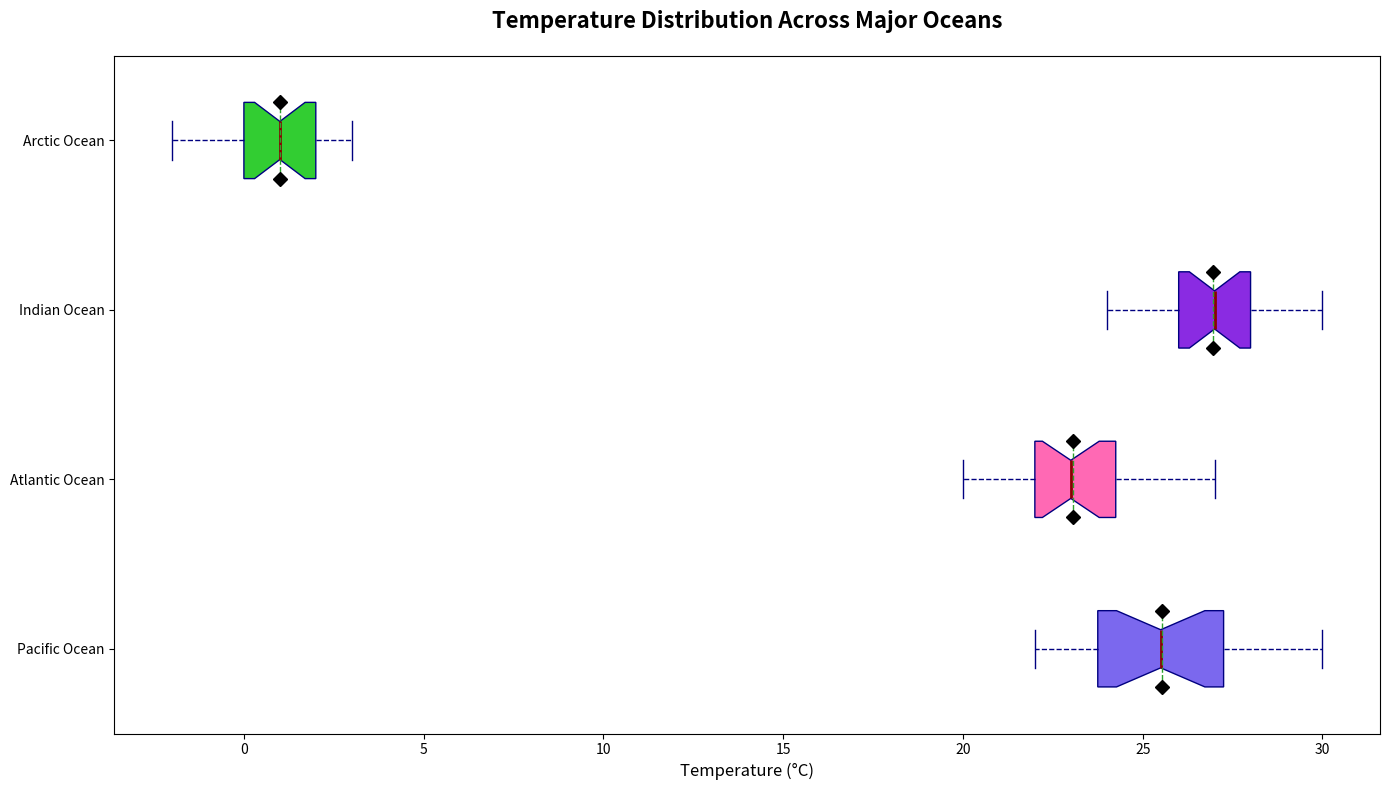

Reproduce this figure in Python.
import matplotlib.pyplot as plt

pacific_temps = [22, 24, 23, 23, 25, 26, 27, 24, 26, 28, 29, 30, 27, 25, 24, 28, 26, 23, 22, 29]
atlantic_temps = [20, 21, 22, 23, 22, 24, 25, 26, 23, 22, 21, 20, 22, 23, 24, 26, 27, 25, 23, 22]
indian_temps = [25, 27, 28, 29, 27, 26, 25, 24, 26, 27, 28, 29, 30, 29, 28, 27, 26, 25, 26, 27]
arctic_temps = [1, 2, 3, 2, 1, 0, -1, 1, 2, 3, -1, -2, 1, 0, 2, 3, -1, 1, 2, 1]

temperature_data = [pacific_temps, atlantic_temps, indian_temps, arctic_temps]
ocean_names = ['Pacific Ocean', 'Atlantic Ocean', 'Indian Ocean', 'Arctic Ocean']

fig, ax = plt.subplots(figsize=(14, 8))

colors = ['#7B68EE', '#FF69B4', '#8A2BE2', '#32CD32']

box = ax.boxplot(temperature_data, vert=False, patch_artist=True, notch=True,
                 boxprops=dict(color='navy'),
                 whiskerprops=dict(color='navy', linestyle='--'),
                 capprops=dict(color='navy'),
                 medianprops=dict(color='darkred', linewidth=2),
                 flierprops=dict(marker='o', color='red', alpha=0.5),
                 meanline=True, showmeans=True, meanprops=dict(marker='D', markerfacecolor='black', markeredgecolor='black', markersize=7))

for patch, color in zip(box['boxes'], colors):
    patch.set_facecolor(color)

ax.set_xlabel('Temperature (°C)', fontsize=12)
ax.set_yticks([1, 2, 3, 4])
ax.set_yticklabels(ocean_names)
ax.set_title('Temperature Distribution Across Major Oceans', fontsize=16, fontweight='bold', pad=20)

plt.tight_layout()
plt.show()
